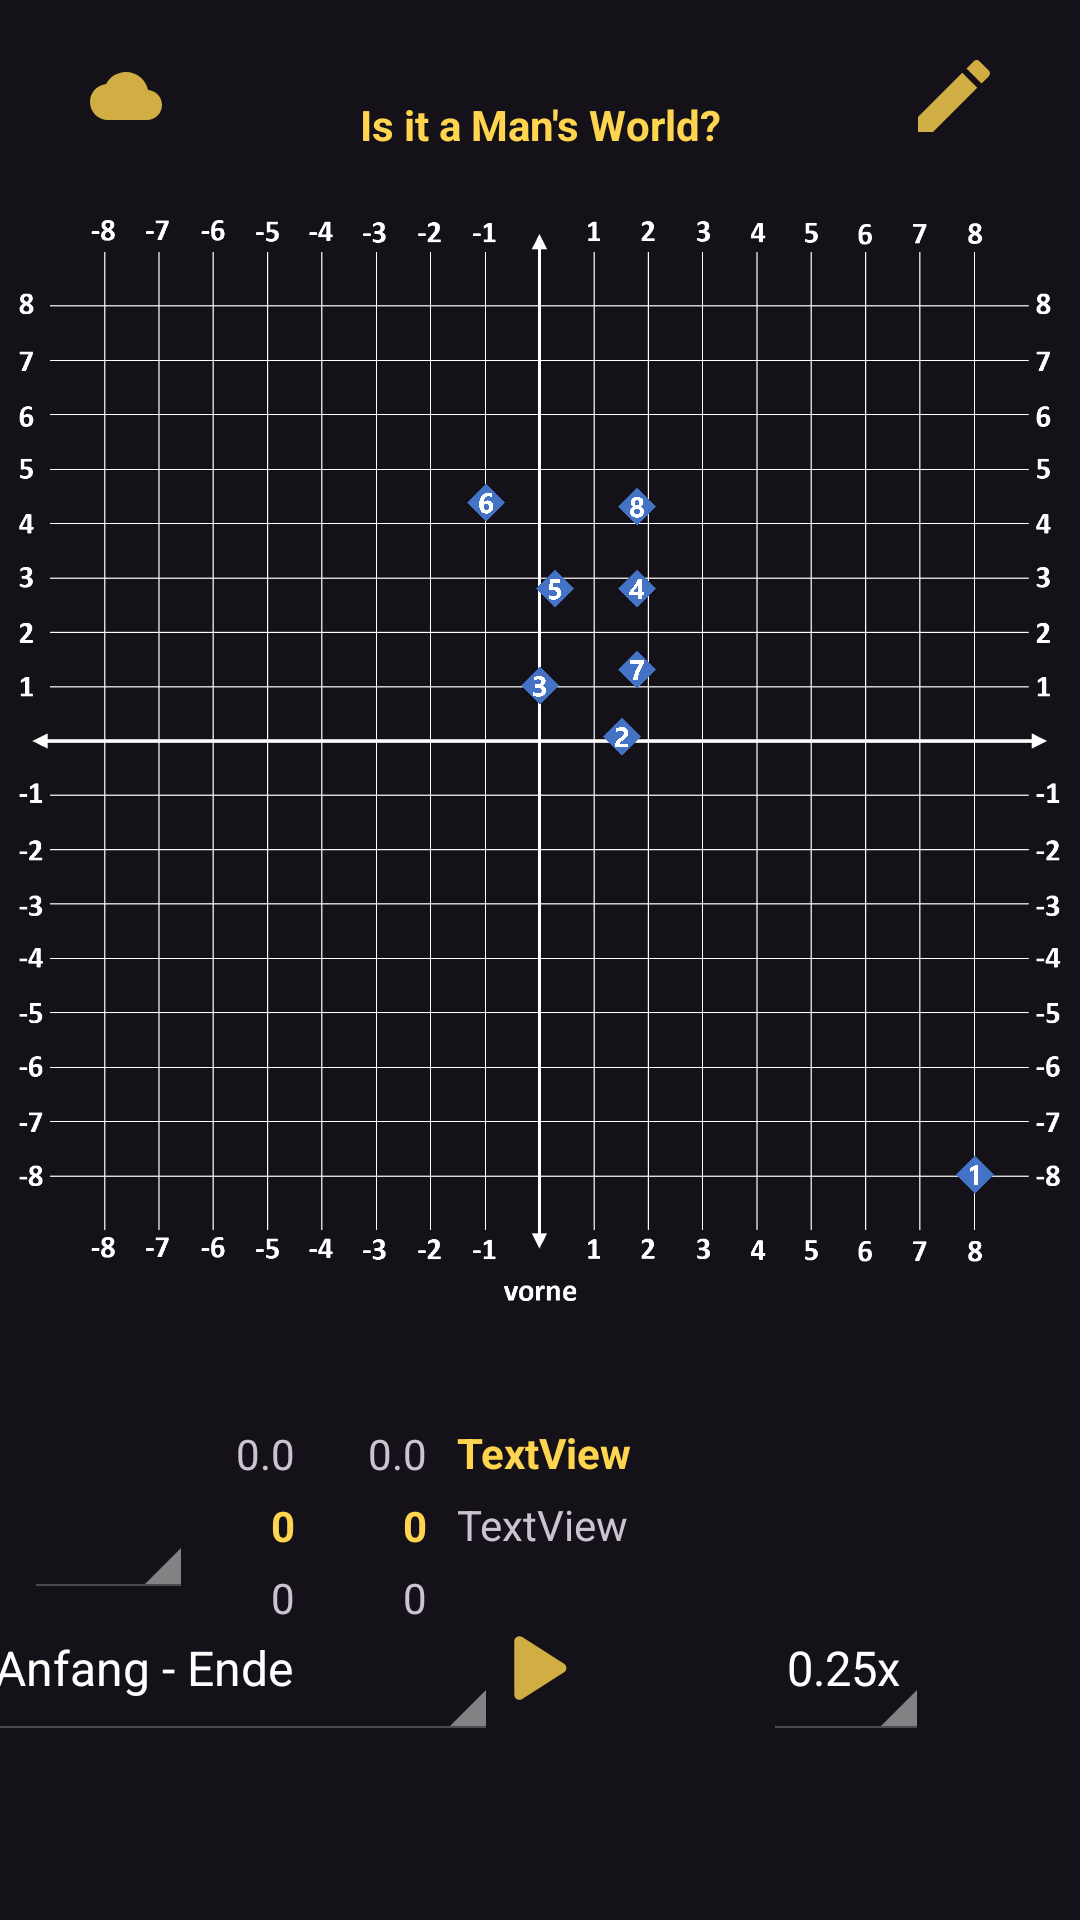

Write the Android layout XML for this screen, with the resource values it uses.
<!-- AndroidManifest.xml: application theme Theme.SGBilderApp -->
<!-- res/layout/activity_main.xml -->
<?xml version="1.0" encoding="utf-8"?>
<androidx.constraintlayout.widget.ConstraintLayout xmlns:android="http://schemas.android.com/apk/res/android"
    xmlns:app="http://schemas.android.com/apk/res-auto"
    xmlns:tools="http://schemas.android.com/tools"
    android:layout_width="match_parent"
    android:layout_height="match_parent"
    tools:context=".MainActivity">


    <TextView
        android:id="@+id/txtHeadline"
        android:layout_width="wrap_content"
        android:layout_height="wrap_content"
        android:layout_marginTop="32dp"
        android:text="@string/choreography_name"
        android:textColor="@color/sg_gold"
        android:textStyle="bold"
        app:layout_constraintEnd_toEndOf="parent"
        app:layout_constraintStart_toStartOf="parent"
        app:layout_constraintTop_toTopOf="parent" />

    <ImageButton
        android:id="@+id/btnEdit"
        android:layout_width="wrap_content"
        android:layout_height="wrap_content"
        android:layout_marginTop="8dp"
        android:backgroundTint="@android:color/transparent"
        android:minHeight="48dp"
        android:src="@drawable/ic_edit"
        app:layout_constraintEnd_toEndOf="parent"
        app:layout_constraintHorizontal_bias="0.75"
        app:layout_constraintStart_toEndOf="@+id/txtHeadline"
        app:layout_constraintTop_toTopOf="parent" />

    <ImageButton
        android:id="@+id/btnMenu"
        android:layout_width="wrap_content"
        android:layout_height="wrap_content"
        android:layout_marginTop="8dp"
        android:backgroundTint="@android:color/transparent"
        android:minHeight="48dp"
        android:src="@drawable/ic_cloud"
        app:layout_constraintEnd_toStartOf="@+id/txtHeadline"
        app:layout_constraintHorizontal_bias="0.25"
        app:layout_constraintStart_toStartOf="parent"
        app:layout_constraintTop_toTopOf="parent" />

    <ImageView
        android:id="@+id/pctRaster"
        android:layout_width="360dp"
        android:layout_height="400dp"
        android:layout_marginTop="4dp"
        app:layout_constraintEnd_toEndOf="parent"
        app:layout_constraintHorizontal_bias="0.0"
        app:layout_constraintStart_toStartOf="parent"
        app:layout_constraintTop_toBottomOf="@+id/txtHeadline"
        app:srcCompat="@drawable/raster3" />

    <Spinner
        android:id="@+id/spinnerPos"
        android:layout_width="wrap_content"
        android:layout_height="wrap_content"
        android:layout_marginStart="8dp"
        android:animateLayoutChanges="true"
        android:animationCache="true"
        android:entries="@array/postitions"
        android:minHeight="48dp"
        android:theme="@android:style/Theme.Holo.NoActionBar"
        app:layout_constraintBottom_toBottomOf="@+id/txtX"
        app:layout_constraintStart_toStartOf="parent"
        app:layout_constraintTop_toTopOf="@+id/txtX" />

    <TextView
        android:id="@+id/txtFutX"
        android:layout_width="34dp"
        android:layout_height="wrap_content"
        android:layout_marginTop="5dp"
        android:gravity="right"
        android:text="0"
        app:layout_constraintEnd_toEndOf="@+id/txtX"
        app:layout_constraintStart_toStartOf="@+id/txtX"
        app:layout_constraintTop_toBottomOf="@+id/txtX" />

    <TextView
        android:id="@+id/txtX"
        android:layout_width="34dp"
        android:layout_height="wrap_content"
        android:layout_marginTop="5dp"
        android:gravity="right"
        android:text="0"
        android:textColor="@color/sg_gold"
        android:textStyle="bold"
        app:layout_constraintStart_toEndOf="@+id/spinnerPos"
        app:layout_constraintTop_toBottomOf="@+id/txtPrevX" />

    <TextView
        android:id="@+id/txtPrevX"
        android:layout_width="34dp"
        android:layout_height="wrap_content"
        android:layout_marginTop="20dp"
        android:gravity="right"
        android:text="0.0"
        app:layout_constraintEnd_toEndOf="@+id/txtX"
        app:layout_constraintStart_toStartOf="@+id/txtX"
        app:layout_constraintTop_toBottomOf="@+id/pctRaster" />

    <TextView
        android:id="@+id/txtDance"
        android:layout_width="0dp"
        android:layout_height="20dp"
        android:layout_marginStart="10dp"
        android:layout_marginEnd="10dp"
        android:text="TextView"
        android:textColor="@color/sg_gold"
        android:textStyle="bold"
        app:layout_constraintBottom_toBottomOf="@+id/txtPrevY"
        app:layout_constraintEnd_toEndOf="parent"
        app:layout_constraintStart_toEndOf="@+id/txtPrevY"
        app:layout_constraintTop_toTopOf="@+id/txtPrevY" />

    <TextView
        android:id="@+id/txtComment"
        android:layout_width="0dp"
        android:layout_height="100dp"
        android:layout_marginTop="4dp"
        android:text="TextView"
        app:layout_constraintEnd_toEndOf="@+id/txtDance"
        app:layout_constraintHorizontal_bias="0.0"
        app:layout_constraintStart_toStartOf="@+id/txtDance"
        app:layout_constraintTop_toBottomOf="@+id/txtDance" />

    <TextView
        android:id="@+id/txtPrevY"
        android:layout_width="34dp"
        android:layout_height="wrap_content"
        android:gravity="right"
        android:text="0.0"
        app:layout_constraintBottom_toBottomOf="@+id/txtPrevX"
        app:layout_constraintEnd_toEndOf="@+id/txtY"
        app:layout_constraintStart_toStartOf="@+id/txtY"
        app:layout_constraintTop_toTopOf="@+id/txtPrevX" />

    <TextView
        android:id="@+id/txtY"
        android:layout_width="34dp"
        android:layout_height="wrap_content"
        android:layout_marginStart="10dp"
        android:gravity="right"
        android:text="0"
        android:textColor="@color/sg_gold"
        android:textStyle="bold"
        app:layout_constraintBottom_toBottomOf="@+id/txtX"
        app:layout_constraintStart_toEndOf="@+id/txtX"
        app:layout_constraintTop_toTopOf="@+id/txtX" />

    <TextView
        android:id="@+id/txtFutY"
        android:layout_width="34dp"
        android:layout_height="wrap_content"
        android:gravity="right"
        android:text="0"
        app:layout_constraintBottom_toBottomOf="@+id/txtFutX"
        app:layout_constraintEnd_toEndOf="@+id/txtY"
        app:layout_constraintStart_toStartOf="@+id/txtY"
        app:layout_constraintTop_toTopOf="@+id/txtFutX" />

    <ImageButton
        android:id="@+id/btnPlay"
        android:layout_width="wrap_content"
        android:layout_height="wrap_content"
        android:layout_marginBottom="60dp"
        android:backgroundTint="@android:color/transparent"
        android:minHeight="48dp"
        android:src="@drawable/ic_play_arrow"
        app:layout_constraintBottom_toBottomOf="parent"
        app:layout_constraintEnd_toEndOf="parent"
        app:layout_constraintStart_toStartOf="parent" />

    <Spinner
        android:id="@+id/spinnerAnimationSpeed"
        android:layout_width="wrap_content"
        android:layout_height="wrap_content"
        android:entries="@array/speeds"
        android:minHeight="48dp"
        android:theme="@android:style/Theme.Holo.NoActionBar"
        app:layout_constraintBottom_toBottomOf="@+id/btnPlay"
        app:layout_constraintEnd_toEndOf="parent"
        app:layout_constraintStart_toEndOf="@+id/btnPlay"
        app:layout_constraintTop_toTopOf="@+id/btnPlay" />

    <Spinner
        android:id="@+id/spinnerLoopType"
        android:layout_width="wrap_content"
        android:layout_height="wrap_content"
        android:minHeight="48dp"
        app:layout_constraintBottom_toBottomOf="@+id/btnPlay"
        app:layout_constraintEnd_toStartOf="@+id/btnPlay"
        app:layout_constraintStart_toStartOf="parent"
        app:layout_constraintTop_toTopOf="@+id/btnPlay"
        android:theme="@android:style/Theme.Holo.NoActionBar"
        android:entries="@array/loopTypes"/>


    <ImageView
        android:id="@+id/marker_blue_1"
        android:layout_width="20dp"
        android:layout_height="20dp"
        android:layout_marginStart="315dp"
        android:layout_marginTop="328dp"
        app:layout_constraintStart_toStartOf="@+id/pctRaster"
        app:layout_constraintTop_toTopOf="@+id/pctRaster"
        app:srcCompat="@drawable/marker_blue_1" />

    <ImageView
        android:id="@+id/marker_blue_2"
        android:layout_width="20dp"
        android:layout_height="20dp"
        android:layout_marginStart="197.1875dp"
        android:layout_marginTop="182dp"
        app:layout_constraintStart_toStartOf="@+id/pctRaster"
        app:layout_constraintTop_toTopOf="@+id/pctRaster"
        app:srcCompat="@drawable/marker_blue_2" />

    <ImageView
        android:id="@+id/marker_blue_3"
        android:layout_width="20dp"
        android:layout_height="20dp"
        android:layout_marginStart="170dp"
        android:layout_marginTop="165dp"
        app:layout_constraintStart_toStartOf="@+id/pctRaster"
        app:layout_constraintTop_toTopOf="@+id/pctRaster"
        app:srcCompat="@drawable/marker_blue_3" />

    <ImageView
        android:id="@+id/marker_blue_4"
        android:layout_width="20dp"
        android:layout_height="20dp"
        android:layout_marginStart="202.1875dp"
        android:layout_marginTop="132.625dp"
        app:layout_constraintStart_toStartOf="@+id/pctRaster"
        app:layout_constraintTop_toTopOf="@+id/pctRaster"
        app:srcCompat="@drawable/marker_blue_4" />

    <ImageView
        android:id="@+id/marker_blue_5"
        android:layout_width="20dp"
        android:layout_height="20dp"
        android:layout_marginStart="175dp"
        android:layout_marginTop="132.625dp"
        app:layout_constraintStart_toStartOf="@+id/pctRaster"
        app:layout_constraintTop_toTopOf="@+id/pctRaster"
        app:srcCompat="@drawable/marker_blue_5" />

    <ImageView
        android:id="@+id/marker_blue_6"
        android:layout_width="20dp"
        android:layout_height="20dp"
        android:layout_marginStart="152dp"
        android:layout_marginTop="104dp"
        app:layout_constraintStart_toStartOf="@+id/pctRaster"
        app:layout_constraintTop_toTopOf="@+id/pctRaster"
        app:srcCompat="@drawable/marker_blue_6" />

    <ImageView
        android:id="@+id/marker_blue_7"
        android:layout_width="20dp"
        android:layout_height="20dp"
        android:layout_marginStart="202.1875dp"
        android:layout_marginTop="159.8125dp"
        app:layout_constraintStart_toStartOf="@+id/pctRaster"
        app:layout_constraintTop_toTopOf="@+id/pctRaster"
        app:srcCompat="@drawable/marker_blue_7" />

    <ImageView
        android:id="@+id/marker_blue_8"
        android:layout_width="20dp"
        android:layout_height="20dp"
        android:layout_marginStart="202.1875dp"
        android:layout_marginTop="105.4375dp"
        app:layout_constraintStart_toStartOf="@+id/pctRaster"
        app:layout_constraintTop_toTopOf="@+id/pctRaster"
        app:srcCompat="@drawable/marker_blue_8" />


</androidx.constraintlayout.widget.ConstraintLayout>
<!-- resources referenced by this layout -->
<resources>
  <string-array name="loopTypes">
          <item>Anfang - Ende</item>
          <item>Loop: Anfang bis Ende</item>
          <item>Ein Bild</item>
          <item>Loop: Ein Bild</item>
          <item>Ein Tanz</item>
          <item>Loop: Ein Tanz</item>
      </string-array>
  <string-array name="postitions">
          <item>Pos 1</item>
          <item>Pos 2</item>
          <item>Pos 3</item>
          <item>Pos 4</item>
          <item>Pos 5</item>
          <item>Pos 6</item>
          <item>Pos 7</item>
          <item>Pos 8</item>
      </string-array>
  <string-array name="speeds">
          <item>0.25x</item>
          <item>0.5x</item>
          <item>0.75x</item>
          <item>1x</item>
          <item>1.5x</item>
          <item>2x</item>
          <item>4x</item>
      </string-array>
  <color name="sg_gold">#FFD54F</color>
  <!-- drawable ic_cloud (drawable-anydpi) -->
  <vector xmlns:android="http://schemas.android.com/apk/res/android"
      android:width="24dp"
      android:height="24dp"
      android:viewportWidth="24"
      android:viewportHeight="24"
      android:tint="#FFD54F"
      android:alpha="0.8">
    <path
        android:fillColor="@android:color/white"
        android:pathData="M19.35,10.04C18.67,6.59 15.64,4 12,4 9.11,4 6.6,5.64 5.35,8.04 2.34,8.36 0,10.91 0,14c0,3.31 2.69,6 6,6h13c2.76,0 5,-2.24 5,-5 0,-2.64 -2.05,-4.78 -4.65,-4.96z"/>
  </vector>
  <!-- drawable ic_edit (drawable-anydpi) -->
  <vector xmlns:android="http://schemas.android.com/apk/res/android"
      android:width="24dp"
      android:height="24dp"
      android:viewportWidth="24"
      android:viewportHeight="24"
      android:tint="#FFD54F"
      android:alpha="0.8">
    <group android:scaleX="1.3333334"
        android:scaleY="1.3333334"
        android:translateX="-4"
        android:translateY="-4">
      <path
          android:fillColor="@android:color/white"
          android:pathData="M3,17.25V21h3.75L17.81,9.94l-3.75,-3.75L3,17.25zM20.71,7.04c0.39,-0.39 0.39,-1.02 0,-1.41l-2.34,-2.34c-0.39,-0.39 -1.02,-0.39 -1.41,0l-1.83,1.83 3.75,3.75 1.83,-1.83z"/>
    </group>
  </vector>
  <!-- drawable ic_play_arrow (drawable-anydpi) -->
  <vector xmlns:android="http://schemas.android.com/apk/res/android"
      android:width="24dp"
      android:height="24dp"
      android:viewportWidth="24"
      android:viewportHeight="24"
      android:tint="#FFD54F"
      android:alpha="0.8">
    <group android:scaleX="1.7142857"
        android:scaleY="1.7142857"
        android:translateX="-10.285714"
        android:translateY="-8.571428">
      <path
          android:fillColor="@android:color/white"
          android:pathData="M8,6.82v10.36c0,0.79 0.87,1.27 1.54,0.84l8.14,-5.18c0.62,-0.39 0.62,-1.29 0,-1.69L9.54,5.98C8.87,5.55 8,6.03 8,6.82z"/>
    </group>
  </vector>
  <!-- drawable marker_blue_5: png bitmap (drawable, 7771 bytes) -->
  <!-- drawable marker_blue_6: png bitmap (drawable, 8983 bytes) -->
  <!-- drawable marker_blue_7: png bitmap (drawable, 6953 bytes) -->
  <!-- drawable marker_blue_8: png bitmap (drawable, 9325 bytes) -->
  <!-- drawable raster3: png bitmap (drawable, 52125 bytes) -->
  <string name="choreography_name">Is it a Man\'s World?</string>
  <style name="Theme.SGBilderApp" parent="Theme.Material3.Dark.NoActionBar">
          
          <item name="colorPrimary">@color/sg_gold</item>
          <item name="colorPrimaryVariant">@color/purple_700</item>
          <item name="colorOnPrimary">@color/white</item>
          
          <item name="colorSecondary">@color/teal_200</item>
          <item name="colorSecondaryVariant">@color/teal_700</item>
          <item name="colorOnSecondary">@color/black</item>
          
          <item name="android:statusBarColor" tools:targetApi="l">@color/black</item>
          
          <item name="android:navigationBarColor">@color/black</item>
      </style>
  <color name="purple_700">#FF3700B3</color>
  <color name="white">#FFFFFFFF</color>
  <color name="teal_200">#FF03DAC5</color>
  <color name="teal_700">#FF018786</color>
  <color name="black">#FF000000</color>
</resources>
